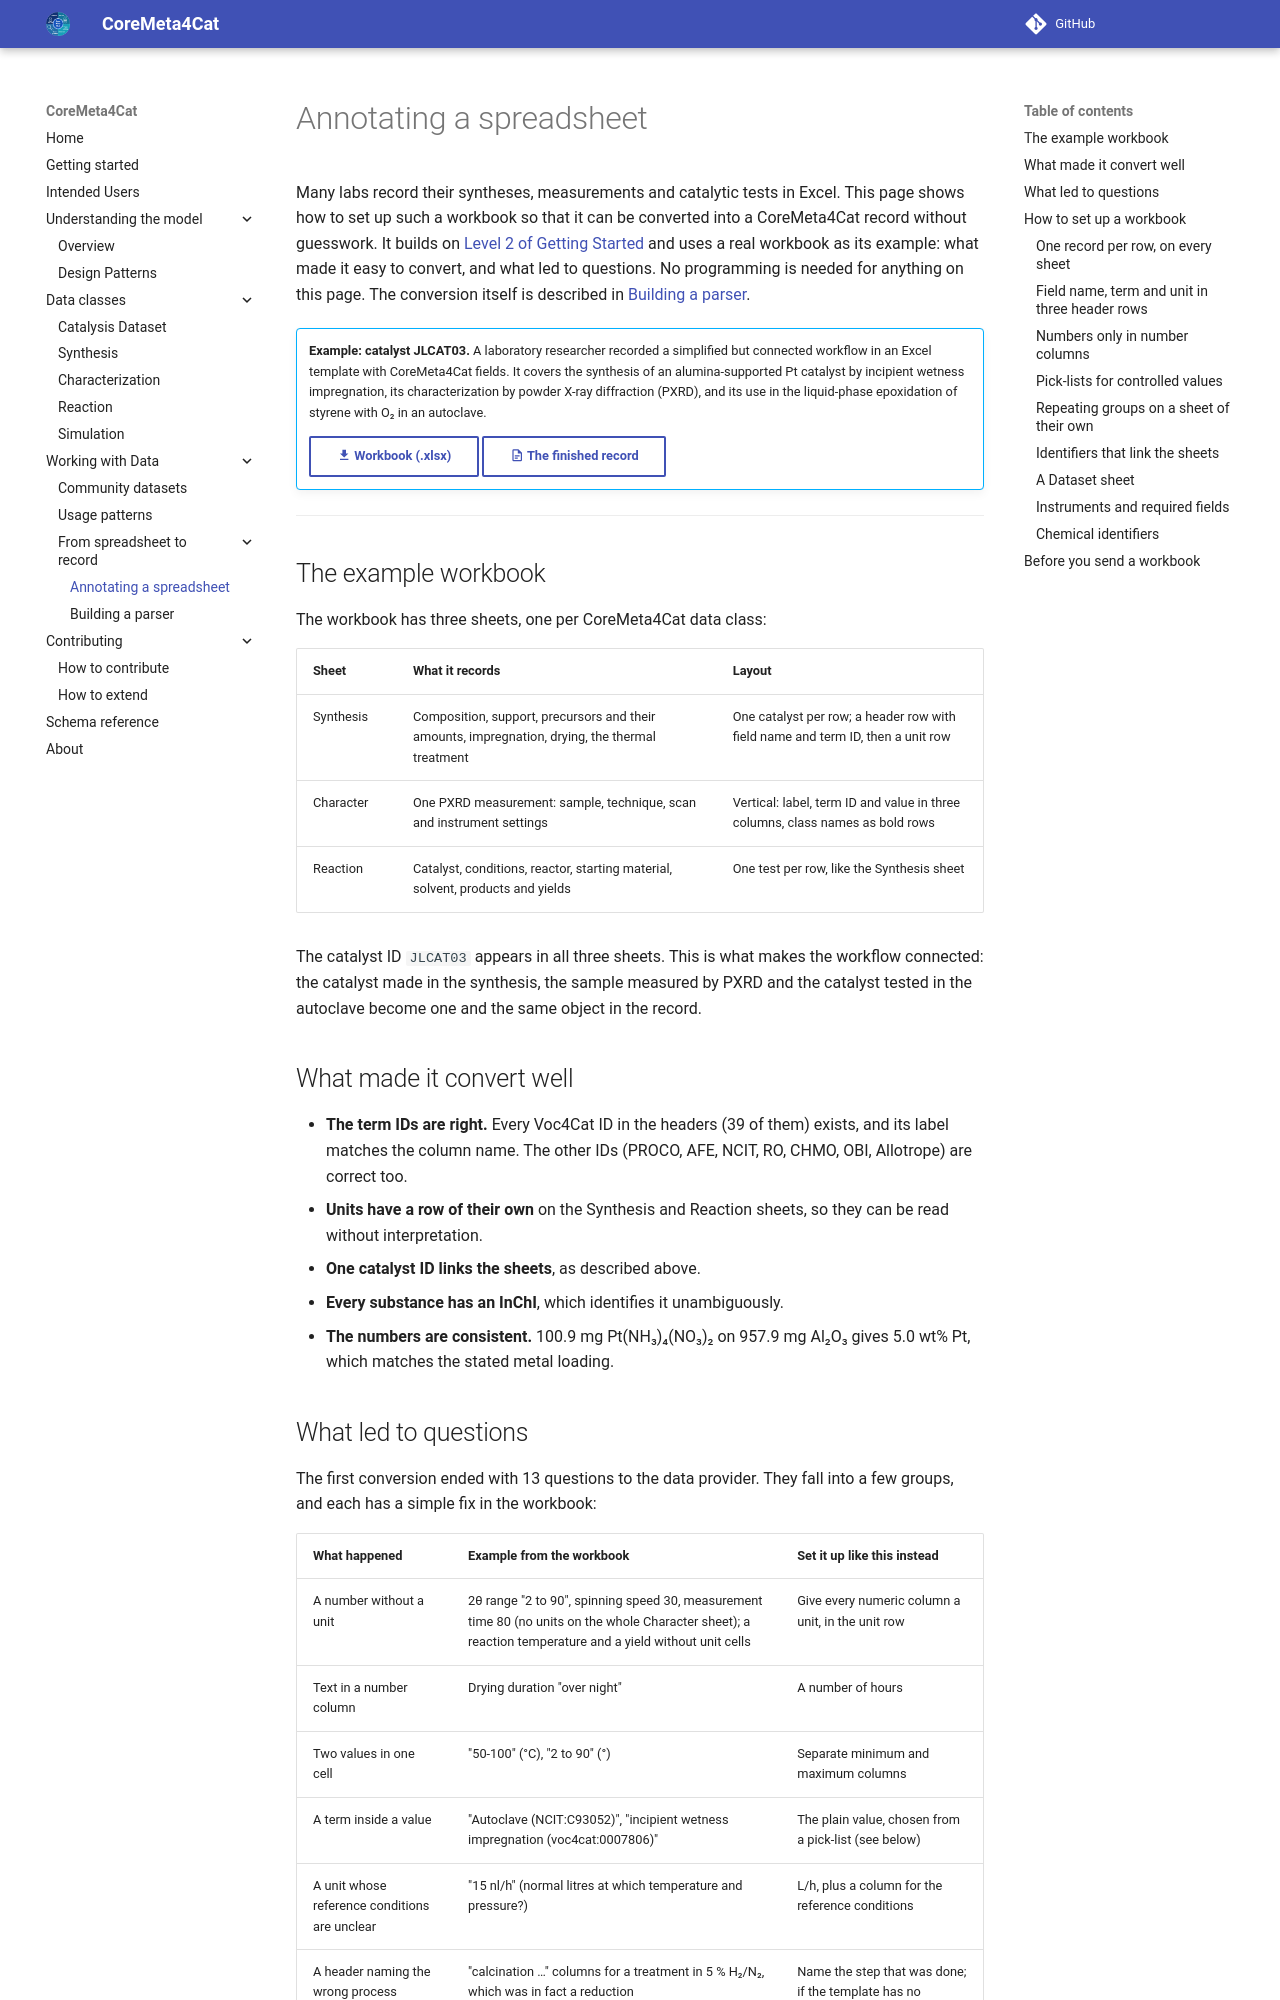

repository: nfdi4cat/CoreMeta4Cat · page: v0.0.1rc6/working-with-data/annotating-a-spreadsheet/index.html · generator: mkdocs

---
title: Annotating a spreadsheet
description: How to set up an Excel workbook so that it converts into a CoreMeta4Cat record without guesswork, shown on a real laboratory workbook
---

# Annotating a spreadsheet

Many labs record their syntheses, measurements and catalytic tests in Excel. This page shows how to
set up such a workbook so that it can be converted into a CoreMeta4Cat record without guesswork. It
builds on [Level 2 of Getting Started](../getting-started.md#level-2-annotating-your-own-spreadsheets)
and uses a real workbook as its example: what made it easy to convert, and what led to questions.
No programming is needed for anything on this page. The conversion itself is described in
[Building a parser](building-a-parser.md).

!!! abstract ""

    **Example: catalyst JLCAT03.** A laboratory researcher recorded a simplified but connected
    workflow in an Excel template with CoreMeta4Cat fields. It covers the synthesis of an
    alumina-supported Pt catalyst by incipient wetness impregnation, its characterization by powder
    X-ray diffraction (PXRD), and its use in the liquid-phase epoxidation of styrene with O₂ in an
    autoclave.

    [:material-download: Workbook (.xlsx)](../assets/examples/excel_JLCAT03/source/TestDataSet_CoreMeta4Cat.xlsx){ .md-button }
    [:material-file-document-outline: The finished record](building-a-parser.md#jlcat03){ .md-button }

---

## The example workbook

The workbook has three sheets, one per CoreMeta4Cat data class:

| Sheet | What it records | Layout |
|---|---|---|
| Synthesis | Composition, support, precursors and their amounts, impregnation, drying, the thermal treatment | One catalyst per row; a header row with field name and term ID, then a unit row |
| Character | One PXRD measurement: sample, technique, scan and instrument settings | Vertical: label, term ID and value in three columns, class names as bold rows |
| Reaction | Catalyst, conditions, reactor, starting material, solvent, products and yields | One test per row, like the Synthesis sheet |

The catalyst ID `JLCAT03` appears in all three sheets. This is what makes the workflow connected:
the catalyst made in the synthesis, the sample measured by PXRD and the catalyst tested in the
autoclave become one and the same object in the record.

## What made it convert well

- **The term IDs are right.** Every Voc4Cat ID in the headers (39 of them) exists, and its label
  matches the column name. The other IDs (PROCO, AFE, NCIT, RO, CHMO, OBI, Allotrope) are correct
  too.
- **Units have a row of their own** on the Synthesis and Reaction sheets, so they can be read
  without interpretation.
- **One catalyst ID links the sheets**, as described above.
- **Every substance has an InChI**, which identifies it unambiguously.
- **The numbers are consistent.** 100.9 mg Pt(NH₃)₄(NO₃)₂ on 957.9 mg Al₂O₃ gives 5.0 wt% Pt, which
  matches the stated metal loading.
